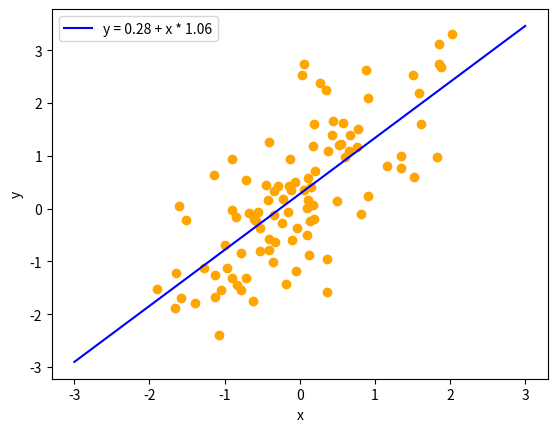

Python code for this plot:
import numpy as np
import matplotlib.pyplot as plt


def linear_regression(x, y):
    Sxx = np.sum(x * x) - np.sum(x)*np.sum(x) / len(x)
    Sxy = np.sum(x * y) - np.sum(x)*np.sum(y) / len(x)

    b = Sxy / Sxx
    a = np.mean(y) - b*np.mean(x)

    return a, b

def make_line(x, a, b):
    y = a + b*x
    return y


# Generating correlated data
mean    : float = 0.0
std     : float = 1.0
points  : int   = 100

x = np.random.normal(mean, std, points)
y = x + np.random.normal(mean, std, points)

a, b = linear_regression(x, y)

reg_x = np.linspace(mean-3*std, mean+3*std, 100)
reg_y = make_line(reg_x, a, b)

equation = 'y = {} + x * {}'.format("%.2f" % a, "%.2f" % b)

plt.plot(reg_x, reg_y, '-b', label=equation)
plt.scatter(x, y, c='orange')
plt.xlabel('x')
plt.ylabel('y')
plt.legend(loc='upper left')
plt.show()
